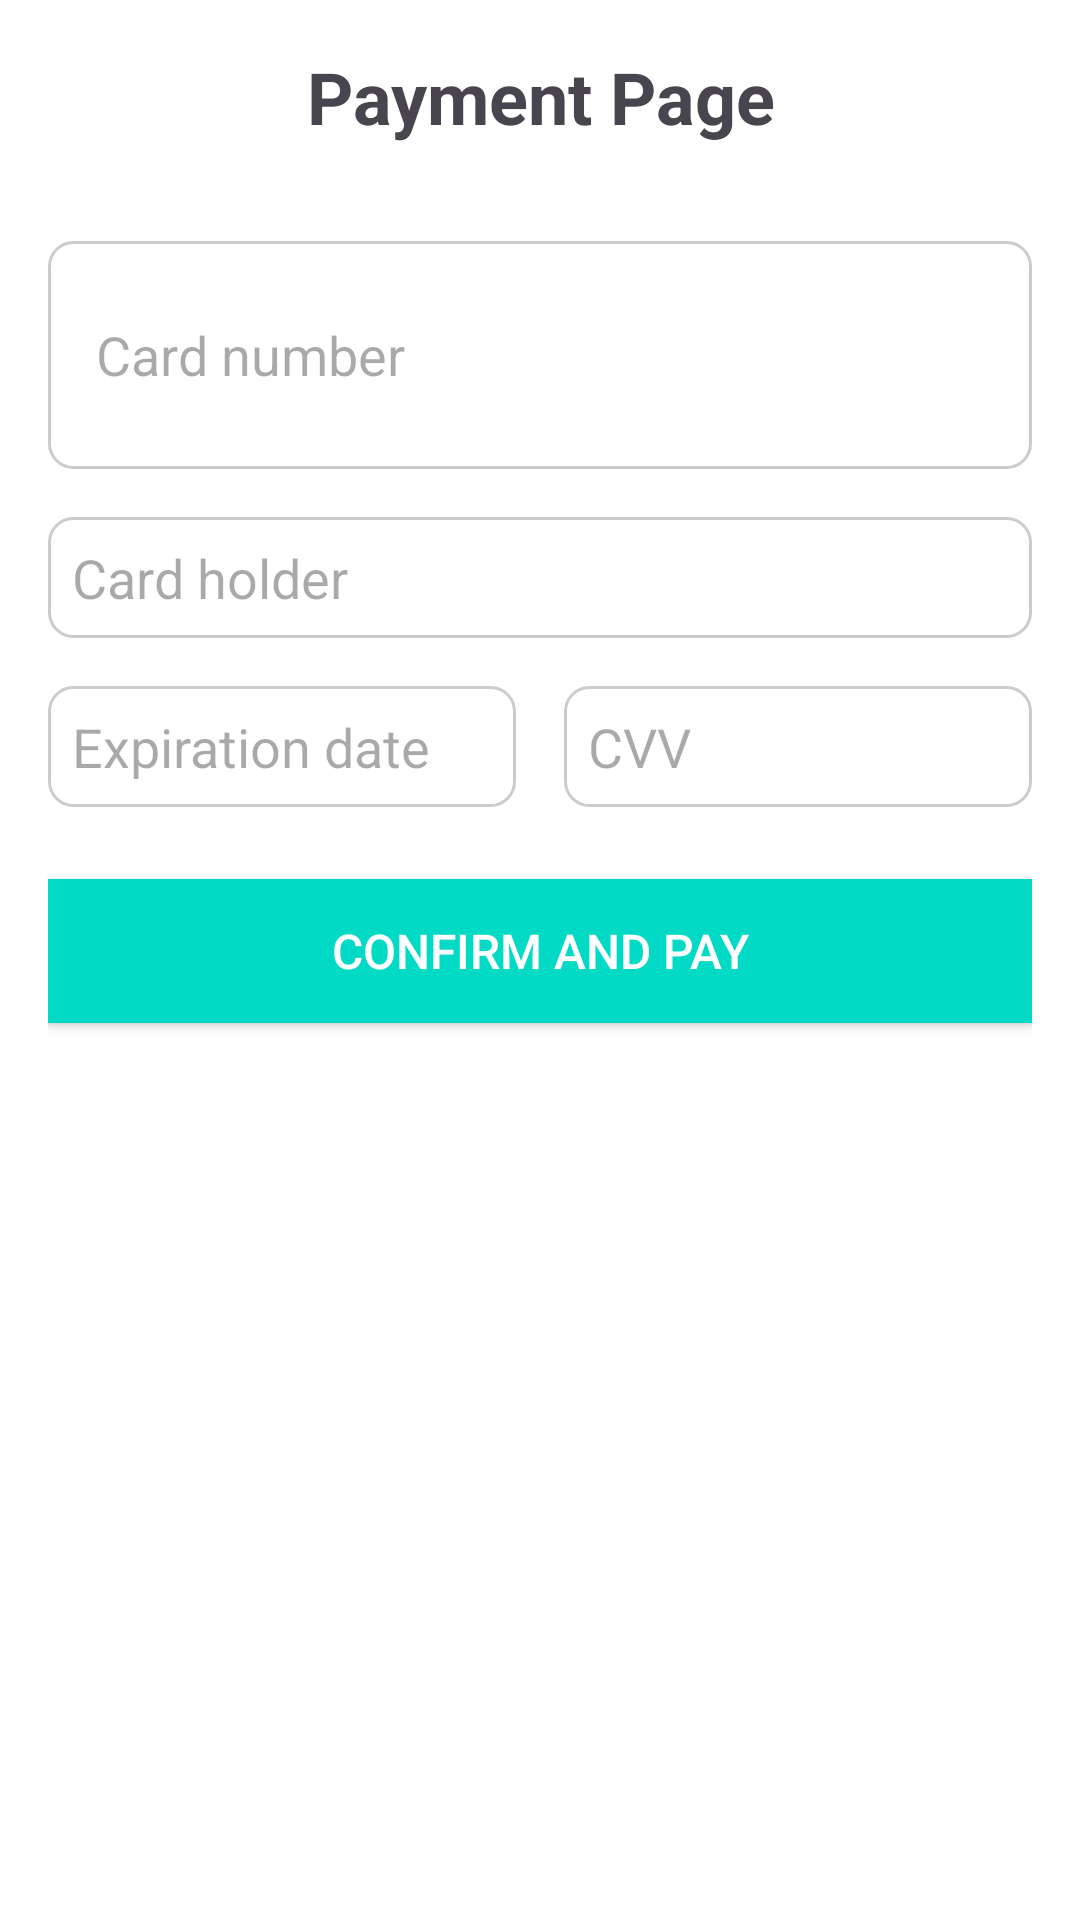

This screen was rendered from an Android layout file. Write that file and the resources it references.
<!-- AndroidManifest.xml: application theme Theme.EaSYshop -->
<!-- res/layout/fragment_payment_page.xml -->
<?xml version="1.0" encoding="utf-8"?>
<LinearLayout xmlns:android="http://schemas.android.com/apk/res/android"
    android:layout_width="match_parent"
    android:layout_height="match_parent"
    android:orientation="vertical"
    android:padding="16dp"
    android:background="@android:color/white">

    <TextView
        android:layout_width="match_parent"
        android:layout_height="wrap_content"
        android:text="@string/payment_page"
        android:textSize="24sp"
        android:textStyle="bold"
        android:gravity="center"
        android:paddingBottom="16dp" />

    <LinearLayout
        android:layout_width="match_parent"
        android:layout_height="wrap_content"
        android:orientation="horizontal"
        android:gravity="center_vertical"
        android:background="@drawable/edit_text_background2"
        android:padding="8dp"
        android:layout_marginTop="16dp">

        <EditText
            android:id="@+id/cardNumberEditText"
            android:layout_width="0dp"
            android:layout_height="wrap_content"
            android:layout_weight="1"
            android:hint="@string/card_number"
            android:inputType="number"
            android:maxLength="19"
            android:background="@null"
            android:padding="8dp" />

        <ImageView
            android:layout_width="60dp"
            android:layout_height="60dp"
            android:src="@drawable/ic_credit_card"
            android:contentDescription="@string/credit_card_icon"
            android:paddingStart="8dp" />
    </LinearLayout>

    <EditText
        android:id="@+id/cardHolderEditText"
        android:layout_width="match_parent"
        android:layout_height="wrap_content"
        android:hint="@string/card_holder"
        android:layout_marginTop="16dp"
        android:background="@drawable/edit_text_background2"
        android:padding="8dp" />

    <LinearLayout
        android:layout_width="match_parent"
        android:layout_height="wrap_content"
        android:orientation="horizontal"
        android:layout_marginTop="16dp">

        <EditText
            android:id="@+id/expirationDateEditText"
            android:layout_width="0dp"
            android:layout_height="wrap_content"
            android:layout_weight="1"
            android:hint="@string/expiration_date"
            android:background="@drawable/edit_text_background2"
            android:padding="8dp"
            android:maxLength="5"
            android:inputType="number" />

        <EditText
            android:id="@+id/cvvEditText"
            android:layout_width="0dp"
            android:layout_height="wrap_content"
            android:layout_weight="1"
            android:hint="@string/cvv"
            android:background="@drawable/edit_text_background2"
            android:padding="8dp"
            android:maxLength="3"
            android:layout_marginStart="16dp"
            android:inputType="number" />
    </LinearLayout>

    <Button
        android:id="@+id/buyButton"
        android:layout_width="match_parent"
        android:layout_height="wrap_content"
        android:text="@string/confirm_and_pay"
        android:background="@color/colorAccent"
        android:textColor="@android:color/white"
        android:layout_marginTop="24dp"
        android:padding="12dp"
        android:textSize="16sp" />
</LinearLayout>
<!-- resources referenced by this layout -->
<resources>
  <color name="colorAccent">#03DAC5</color>
  <!-- drawable edit_text_background2 (drawable) -->
  <?xml version="1.0" encoding="utf-8"?>
  <shape xmlns:android="http://schemas.android.com/apk/res/android">
      <solid android:color="@android:color/white"/>
      <stroke android:width="1dp" android:color="#CCCCCC"/>
      <corners android:radius="8dp"/>
      <padding android:left="12dp" android:top="8dp" android:right="12dp" android:bottom="8dp"/>
  </shape>
  <string name="card_holder">Card holder</string>
  <string name="card_number">Card number</string>
  <string name="confirm_and_pay">Confirm and pay</string>
  <string name="credit_card_icon">Credit Card Icon</string>
  <string name="cvv">CVV</string>
  <string name="expiration_date">Expiration date</string>
  <string name="payment_page">Payment Page</string>
  <style name="Theme.EaSYshop" parent="Base.Theme.EaSYshop" />
  <style name="Base.Theme.EaSYshop" parent="Theme.Material3.DayNight.NoActionBar">
          
          
      </style>
</resources>
